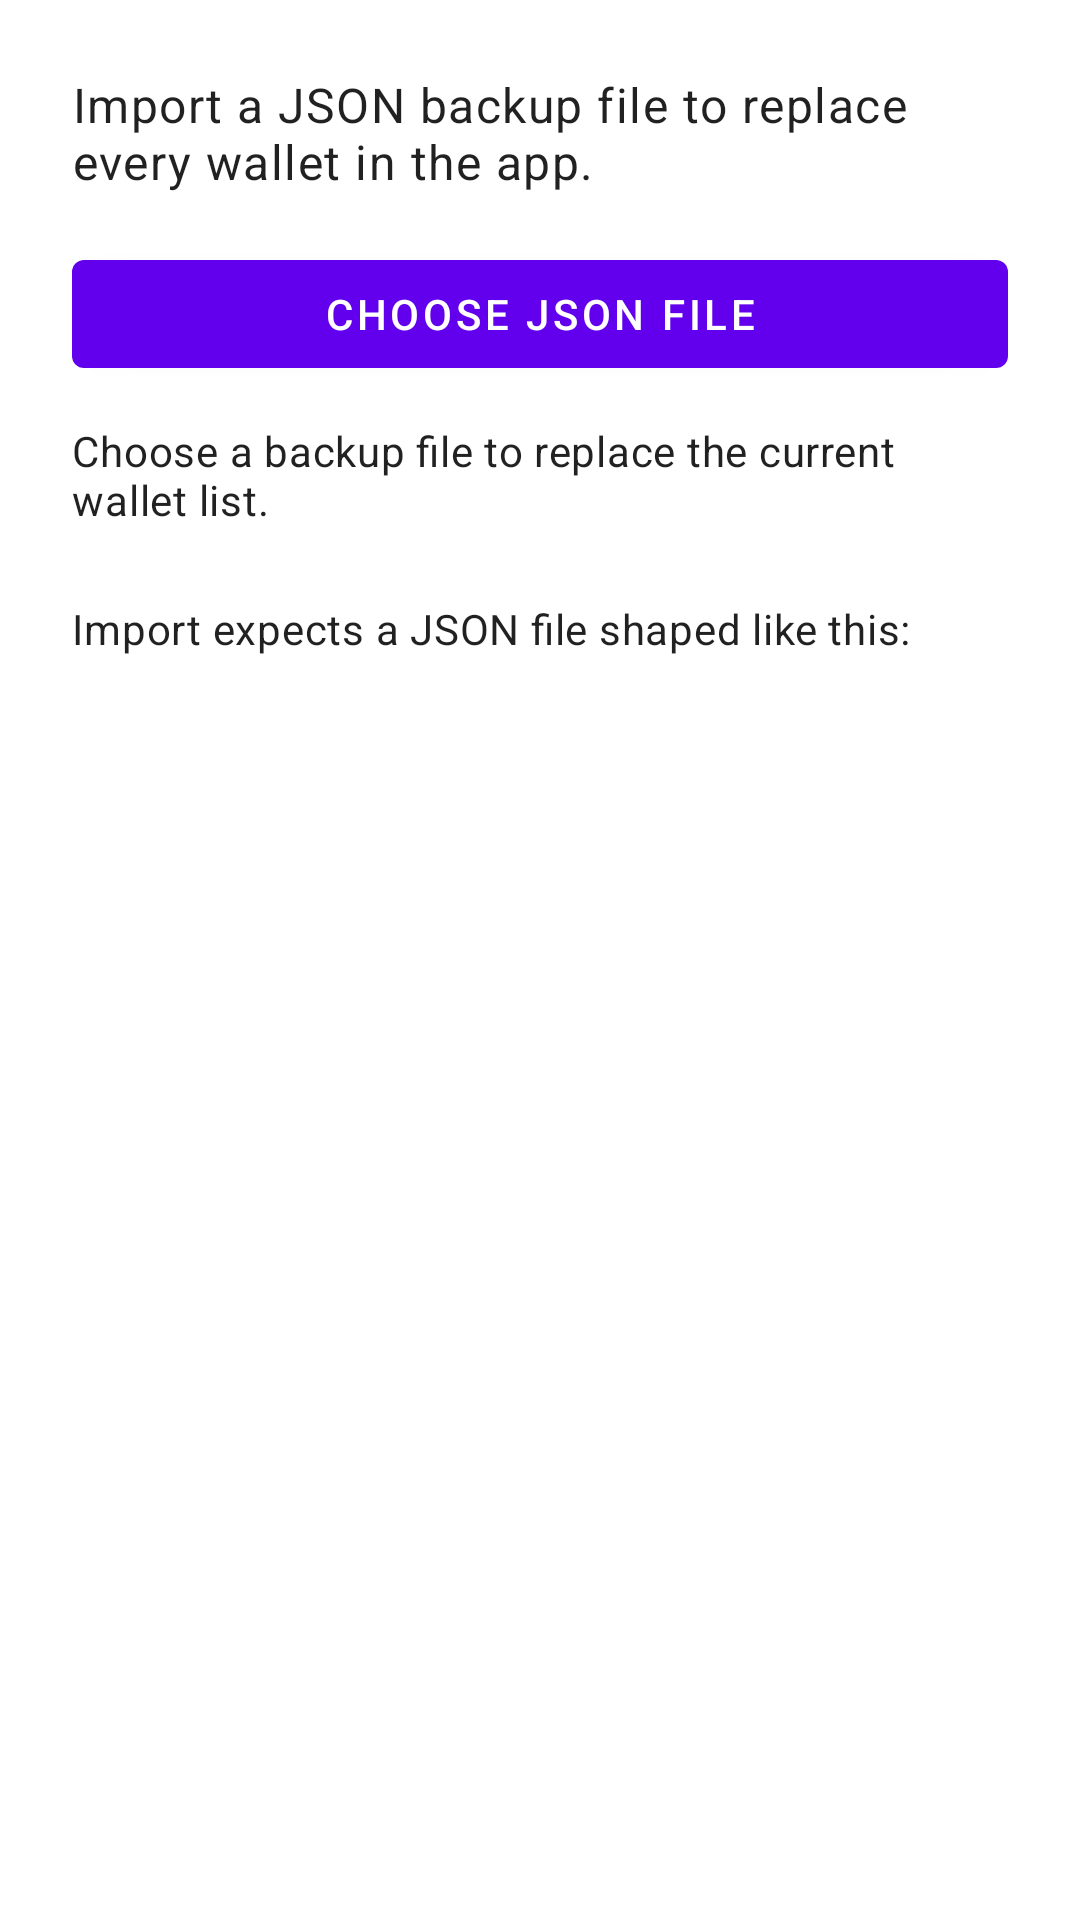

Android layout source for this screen:
<!-- AndroidManifest.xml: application theme Theme.SimpleWallet -->
<!-- res/layout/fragment_import.xml -->
<?xml version="1.0" encoding="utf-8"?>
<ScrollView xmlns:android="http://schemas.android.com/apk/res/android"
    xmlns:tools="http://schemas.android.com/tools"
    android:layout_width="match_parent"
    android:layout_height="match_parent"
    android:fillViewport="true"
    tools:context=".ui.transfer.ImportFragment">

    <LinearLayout
        android:layout_width="match_parent"
        android:layout_height="wrap_content"
        android:orientation="vertical"
        android:padding="24dp">

        <TextView
            android:id="@+id/importInstructions"
            android:layout_width="match_parent"
            android:layout_height="wrap_content"
            android:text="@string/import_instructions"
            android:textAppearance="@style/TextAppearance.MaterialComponents.Body1" />

        <com.google.android.material.button.MaterialButton
            android:id="@+id/importButton"
            android:layout_width="match_parent"
            android:layout_height="wrap_content"
            android:layout_marginTop="16dp"
            android:text="@string/import_button" />

        <TextView
            android:id="@+id/importStatus"
            android:layout_width="match_parent"
            android:layout_height="wrap_content"
            android:layout_marginTop="12dp"
            android:text="@string/import_status_idle"
            android:textAppearance="@style/TextAppearance.MaterialComponents.Body2" />

        <TextView
            android:id="@+id/importPreviewLabel"
            android:layout_width="match_parent"
            android:layout_height="wrap_content"
            android:layout_marginTop="24dp"
            android:text="@string/import_preview_label"
            android:textAppearance="@style/TextAppearance.MaterialComponents.Body2" />

        <TextView
            android:id="@+id/importFormatExample"
            android:layout_width="match_parent"
            android:layout_height="wrap_content"
            android:layout_marginTop="8dp"
            android:background="@android:color/transparent"
            android:fontFamily="monospace"
            android:padding="8dp"
            android:textAppearance="@style/TextAppearance.MaterialComponents.Caption"
            tools:text="{&quot;version&quot;:1,&quot;selectedWalletId&quot;:&quot;wallet-main&quot;,&quot;wallets&quot;:[{&quot;id&quot;:&quot;wallet-main&quot;,&quot;name&quot;:&quot;Main wallet&quot;,&quot;counts&quot;:[0,0,0,0,0,0]}]}" />
    </LinearLayout>
</ScrollView>
<!-- resources referenced by this layout -->
<resources>
  <string name="import_button">Choose JSON file</string>
  <string name="import_instructions">Import a JSON backup file to replace every wallet in the app.</string>
  <string name="import_preview_label">Import expects a JSON file shaped like this:</string>
  <string name="import_status_idle">Choose a backup file to replace the current wallet list.</string>
  <style name="Theme.SimpleWallet" parent="Theme.MaterialComponents.DayNight.DarkActionBar">
          
          <item name="colorPrimary">@color/purple_500</item>
          <item name="colorPrimaryVariant">@color/purple_700</item>
          <item name="colorOnPrimary">@color/white</item>
          
          <item name="colorSecondary">@color/teal_200</item>
          <item name="colorSecondaryVariant">@color/teal_700</item>
          <item name="colorOnSecondary">@color/black</item>
          
          <item name="android:statusBarColor">?attr/colorPrimaryVariant</item>
          
      </style>
  <color name="purple_500">#FF6200EE</color>
  <color name="purple_700">#FF3700B3</color>
  <color name="white">#FFFFFFFF</color>
  <color name="teal_200">#FF03DAC5</color>
  <color name="teal_700">#FF018786</color>
  <color name="black">#FF000000</color>
</resources>
